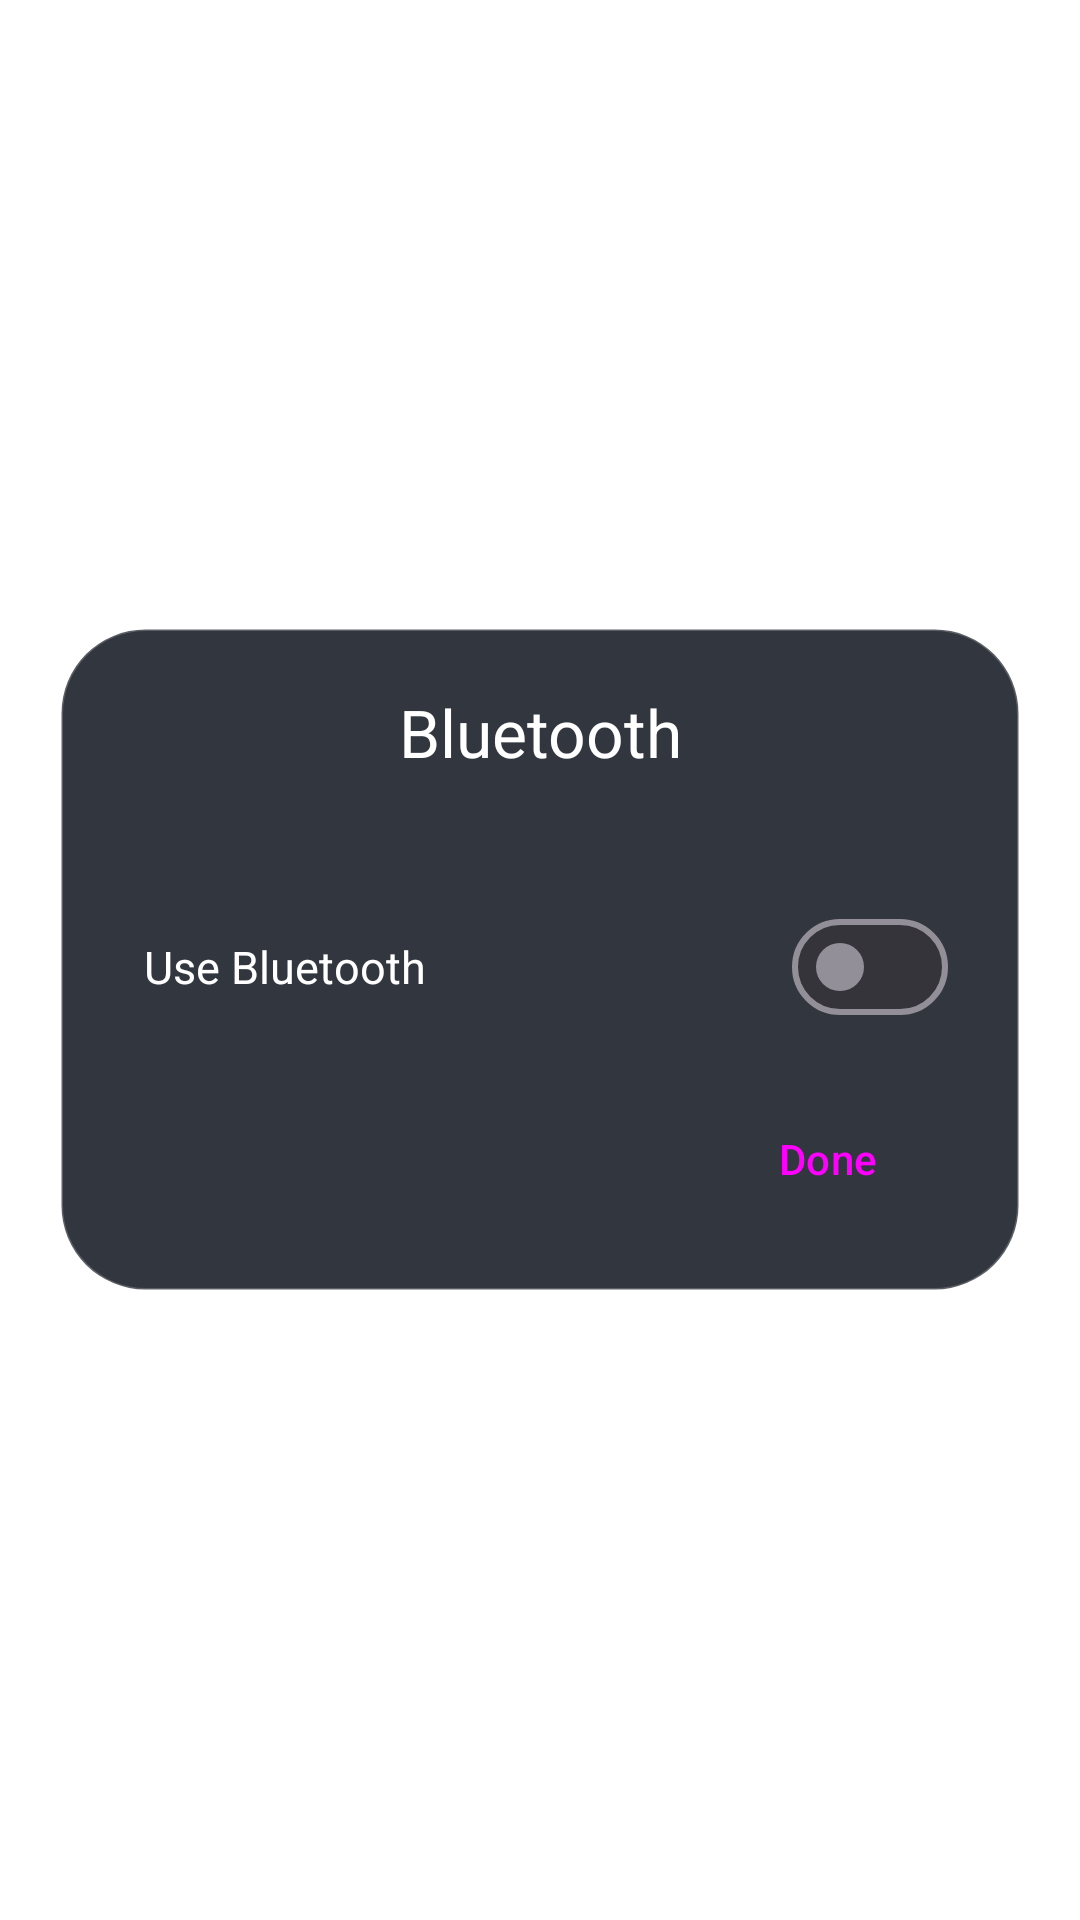

Produce the Android XML layout that renders to this screen, including the resource entries it uses.
<!-- AndroidManifest.xml: activity theme Theme.GlassPopup -->
<!-- res/layout/activity_bluetooth_popup.xml -->
<?xml version="1.0" encoding="utf-8"?>
<FrameLayout xmlns:android="http://schemas.android.com/apk/res/android"
    android:id="@+id/popup_root"
    android:layout_width="match_parent"
    android:layout_height="match_parent">

    <LinearLayout
        android:id="@+id/popup_card"
        android:layout_width="match_parent"
        android:layout_height="wrap_content"
        android:layout_gravity="center"
        android:layout_marginStart="20dp"
        android:layout_marginEnd="20dp"
        android:background="@drawable/popup_card"
        android:clickable="true"
        android:focusable="true"
        android:orientation="vertical"
        android:padding="20dp">

        <TextView
            android:layout_width="match_parent"
            android:layout_height="wrap_content"
            android:gravity="center"
            android:text="@string/bt_title"
            android:textColor="#FFFFFF"
            android:textSize="22sp" />

        <TextView
            android:id="@+id/bt_subtitle"
            android:layout_width="match_parent"
            android:layout_height="wrap_content"
            android:layout_marginTop="4dp"
            android:gravity="center"
            android:textColor="#B3FFFFFF"
            android:textSize="13sp" />

        <LinearLayout
            android:layout_width="match_parent"
            android:layout_height="56dp"
            android:layout_marginTop="14dp"
            android:gravity="center_vertical"
            android:orientation="horizontal"
            android:paddingStart="8dp"
            android:paddingEnd="4dp">

            <TextView
                android:layout_width="0dp"
                android:layout_height="wrap_content"
                android:layout_weight="1"
                android:text="@string/bt_use"
                android:textColor="#FFFFFF"
                android:textSize="15sp" />

            <com.google.android.material.materialswitch.MaterialSwitch
                android:id="@+id/bt_switch"
                android:layout_width="wrap_content"
                android:layout_height="wrap_content" />
        </LinearLayout>

        <LinearLayout
            android:id="@+id/bt_devices"
            android:layout_width="match_parent"
            android:layout_height="wrap_content"
            android:orientation="vertical" />

        <Button
            android:id="@+id/bt_done"
            style="@style/Widget.Material3.Button"
            android:layout_width="wrap_content"
            android:layout_height="wrap_content"
            android:layout_gravity="end"
            android:layout_marginTop="12dp"
            android:text="@string/bt_done" />
    </LinearLayout>
</FrameLayout>
<!-- resources referenced by this layout -->
<resources>
  <!-- drawable popup_card (drawable) -->
  <?xml version="1.0" encoding="utf-8"?>
  <shape xmlns:android="http://schemas.android.com/apk/res/android" android:shape="rectangle">
      <solid android:color="#F0262B33" />
      <stroke android:width="1dp" android:color="#33FFFFFF" />
      <corners android:radius="28dp" />
  </shape>
  <string name="bt_done">Done</string>
  <string name="bt_title">Bluetooth</string>
  <string name="bt_use">Use Bluetooth</string>
  <style name="Theme.GlassPopup" parent="Theme.Material3.Dark.NoActionBar">
          <item name="colorPrimary">@color/accent</item>
          <item name="colorOnPrimary">@color/on_accent</item>
          <item name="android:windowIsTranslucent">true</item>
          <item name="android:windowBackground">@android:color/transparent</item>
          <item name="android:windowNoTitle">true</item>
          <item name="android:backgroundDimEnabled">true</item>
          <item name="android:windowAnimationStyle">@android:style/Animation.Dialog</item>
          <item name="android:statusBarColor">@android:color/transparent</item>
          <item name="android:navigationBarColor">@android:color/transparent</item>
      </style>
  <color name="accent">#4FD0E0</color>
  <color name="on_accent">#06191D</color>
</resources>
